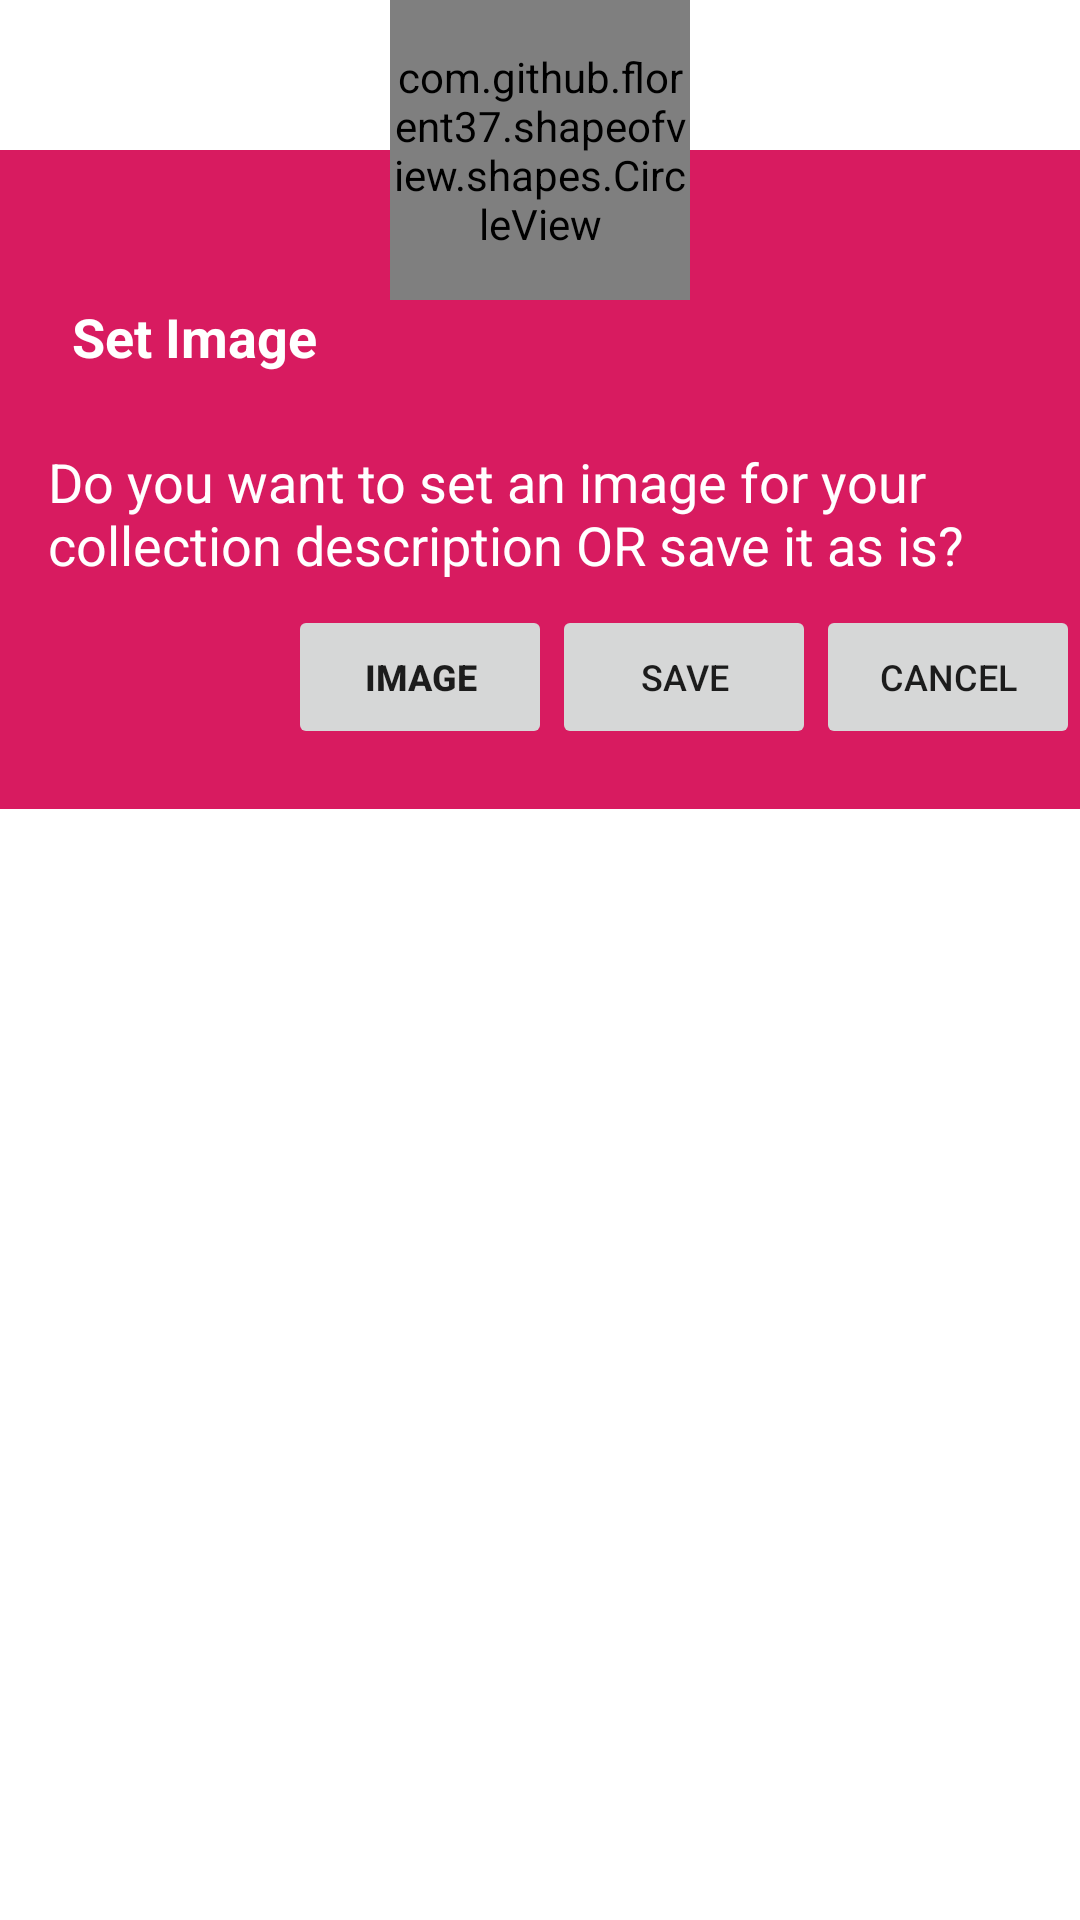

The Android layout XML behind this screen, and the referenced resources:
<!-- AndroidManifest.xml: application theme AppTheme -->
<!-- res/layout/zzz_dialog_setcolimage.xml -->
<?xml version="1.0" encoding="utf-8"?>
<androidx.constraintlayout.widget.ConstraintLayout
    xmlns:android="http://schemas.android.com/apk/res/android"
    xmlns:app="http://schemas.android.com/apk/res-auto"
    android:layout_width="match_parent"

    android:id="@+id/dLayoutSetColImg"


    android:layout_height="match_parent">

    <LinearLayout
        android:layout_width="match_parent"
        android:layout_height="wrap_content"

        android:layout_marginTop="50dp"

        android:background="@color/colorAccent"

        android:elevation="0dp"
        android:orientation="vertical"
        app:layout_constraintEnd_toEndOf="parent"
        app:layout_constraintStart_toStartOf="parent"
        app:layout_constraintTop_toTopOf="@+id/linearLayout">

        <LinearLayout
            android:layout_width="match_parent"
            android:layout_height="wrap_content"
            android:paddingLeft="16dp"
            android:paddingRight="8dp"

            android:paddingBottom="8dp"
            android:layout_marginTop="50dp"
            android:orientation="horizontal">

            <ImageView
                android:id="@+id/imgIcon"
                android:layout_width="wrap_content"
                android:layout_height="wrap_content"
                android:layout_gravity="center_vertical"

                app:srcCompat="@drawable/image" />

            <TextView
                android:id="@+id/txtTitle"
                android:layout_width="wrap_content"
                android:layout_height="wrap_content"
                android:paddingLeft="8dp"
                android:elevation="0dp"
                android:text="Set Image"
                android:textColor="#FFFFFF"
                android:textSize="18sp"
                android:textStyle="bold"
                />

        </LinearLayout>

        <TextView
            android:id="@+id/txtMsgsci"
            android:layout_width="match_parent"
            android:layout_height="wrap_content"
            android:layout_marginTop="0dp"
            android:textColor="#FFFFFF"

            android:text="Do you want to set an image for your collection description OR save it as is?"
            android:textSize="18sp"
            android:paddingLeft="16dp"
            android:paddingRight="8dp"
            android:paddingTop="16dp"
            android:paddingBottom="8dp"
            android:elevation="0dp"
            />

        <LinearLayout
            android:layout_width="match_parent"
            android:layout_height="match_parent"
            android:gravity="right"
            android:paddingBottom="20dp"
            android:orientation="horizontal">

            <Button
                android:id="@+id/btnSetImage"
                android:layout_width="wrap_content"
                android:layout_height="wrap_content"
                android:outlineProvider="none"
                android:paddingLeft="10dp"
                android:paddingRight="10dp"
                android:text="Image"
                android:textSize="12sp"
                android:textStyle="bold"
                app:cornerRadius="4dp" />

            <Button
                android:id="@+id/btnSaveAsIs"
                android:layout_width="wrap_content"
                android:layout_height="wrap_content"
                android:outlineProvider="none"
                android:paddingLeft="0dp"
                android:paddingRight="0dp"
                android:text="Save"
                android:textSize="12sp"
                android:textStyle="normal" />

            <Button
                android:id="@+id/btnCancel"
                android:layout_width="wrap_content"
                android:layout_height="wrap_content"
                android:outlineProvider="none"
                android:paddingLeft="0dp"
                android:paddingRight="0dp"
                android:text="Cancel"
                android:textSize="12sp"
                android:textStyle="normal"
                app:iconPadding="0dp" />
        </LinearLayout>
    </LinearLayout>

    <androidx.constraintlayout.widget.ConstraintLayout
        android:id="@+id/linearLayout"
        android:layout_width="match_parent"
        android:layout_height="100dp"

        android:gravity="center"
        android:orientation="vertical"

        app:layout_constraintEnd_toEndOf="parent"
        app:layout_constraintStart_toStartOf="parent"
        app:layout_constraintTop_toTopOf="parent">

        <com.github.florent37.shapeofview.shapes.CircleView
            android:id="@+id/arcView"
            android:layout_width="100dp"
            android:layout_height="match_parent"
            app:layout_constraintEnd_toEndOf="parent"
            app:layout_constraintStart_toStartOf="parent"
            app:layout_constraintTop_toTopOf="parent"
            app:shape_circle_borderColor="@color/colorAccent"
            app:shape_circle_borderWidth="2dp"


            >

            <ImageView
                android:id="@+id/imgCollectionImage"
                android:layout_width="match_parent"
                android:layout_height="match_parent"
                android:elevation="10dp"
                android:scaleType="centerCrop"
                android:src="@drawable/greycrow" />
        </com.github.florent37.shapeofview.shapes.CircleView>
    </androidx.constraintlayout.widget.ConstraintLayout>


</androidx.constraintlayout.widget.ConstraintLayout>
<!-- resources referenced by this layout -->
<resources>
  <color name="colorAccent">#D81B60</color>
  <style name="AppTheme" parent="Theme.MaterialComponents.Light.NoActionBar">
          
          <item name="colorPrimary">@color/colorPrimary</item>
          <item name="colorPrimaryDark">@color/colorPrimaryDark</item>
          <item name="colorAccent">@color/colorAccent</item>
  
          <item name="android:statusBarColor">@color/status_bar_color</item>
          <item name="android:windowLightStatusBar">true</item>
  
      </style>
  <color name="colorPrimary">#CFD8DC</color>
  <color name="colorPrimaryDark">#78909C</color>
  <color name="status_bar_color">#78909C</color>
</resources>
